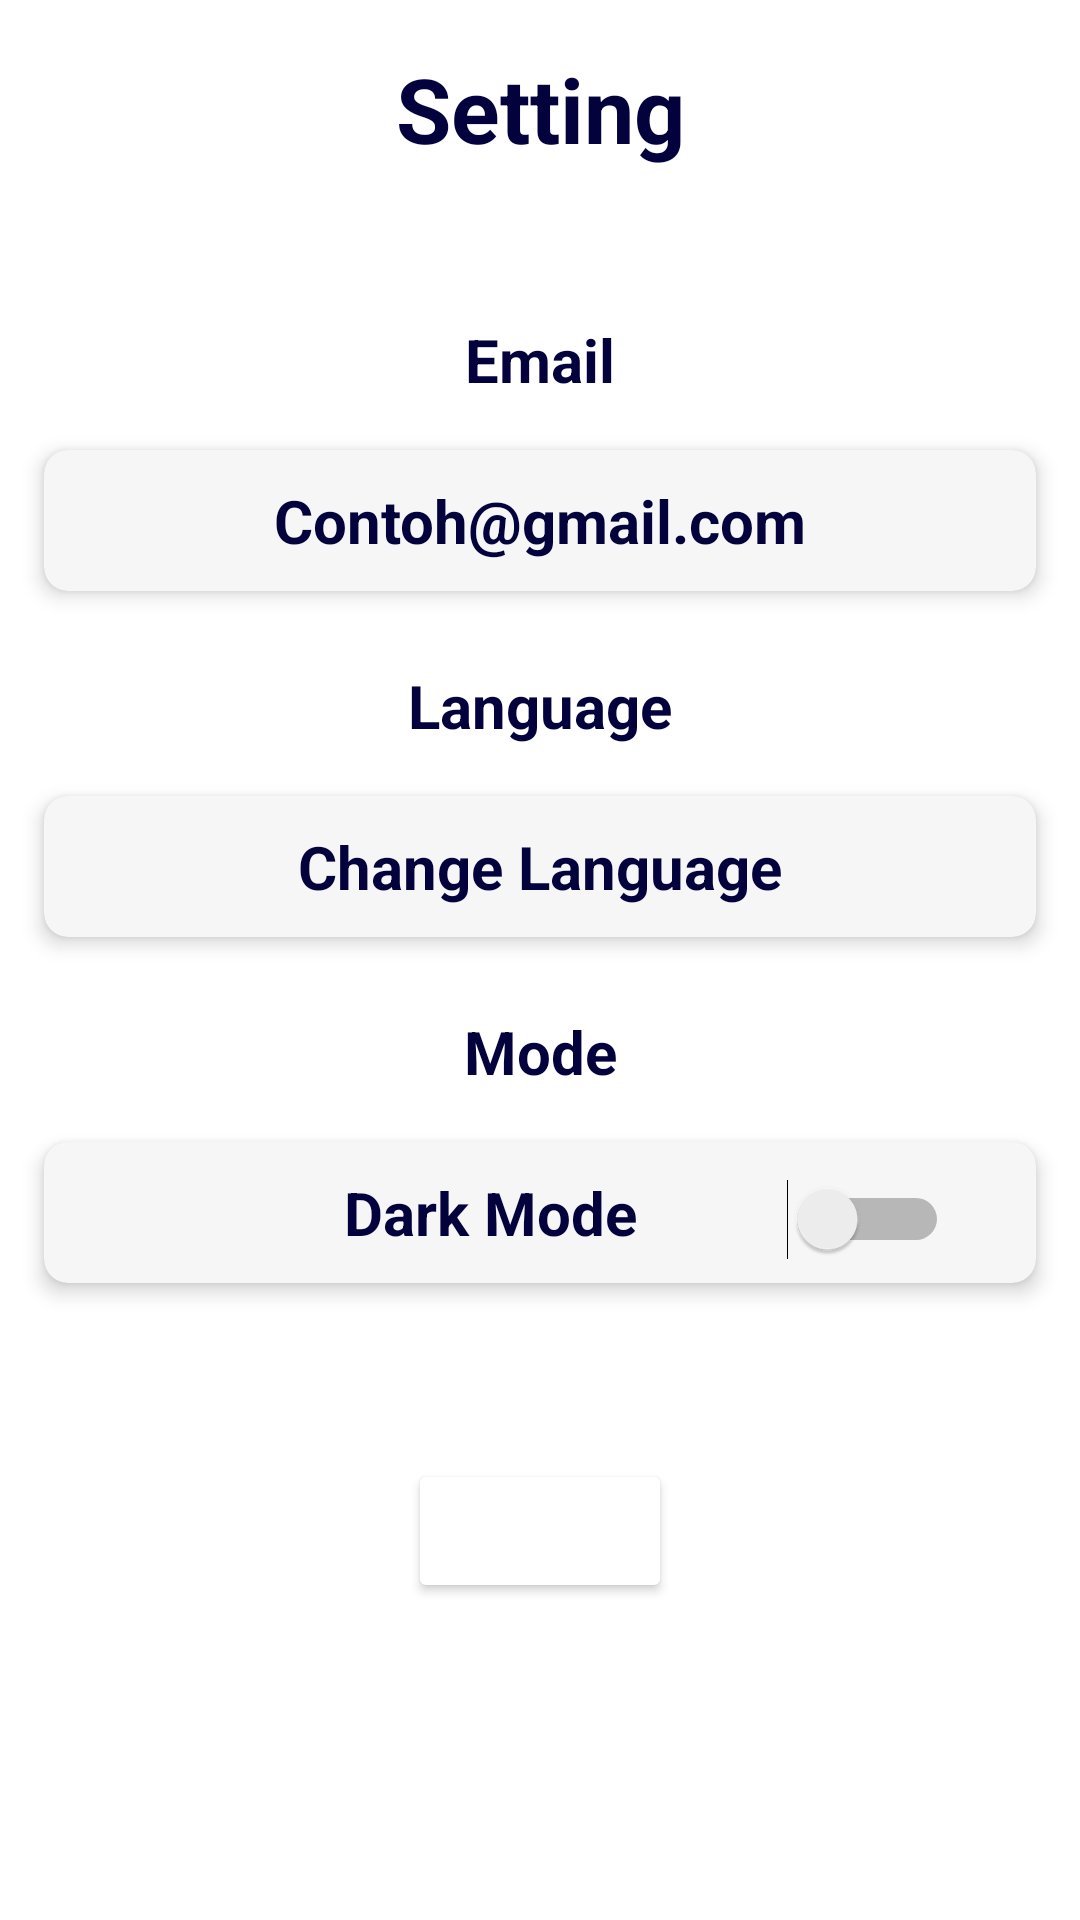

Produce the Android XML layout that renders to this screen, including the resource entries it uses.
<!-- AndroidManifest.xml: application theme Theme.BaskaryaApp -->
<!-- res/layout/fragment_setting.xml -->
<?xml version="1.0" encoding="utf-8"?>
<androidx.constraintlayout.widget.ConstraintLayout xmlns:android="http://schemas.android.com/apk/res/android"
    xmlns:app="http://schemas.android.com/apk/res-auto"
    xmlns:tools="http://schemas.android.com/tools"
    android:layout_width="match_parent"
    android:layout_height="match_parent"
    tools:context=".ui.setting.SettingFragment">

    <TextView
        android:id="@+id/titleTextView"
        android:layout_width="match_parent"
        android:layout_height="wrap_content"
        android:layout_marginTop="16dp"
        android:text="@string/setting"
        android:textColor="@color/color_5"
        android:textSize="30dp"
        android:gravity="center"
        android:textStyle="bold"
        app:layout_constraintTop_toTopOf="parent" />

    <androidx.constraintlayout.widget.ConstraintLayout
        android:id="@+id/ll_email"
        android:layout_width="match_parent"
        android:layout_height="wrap_content"
        app:layout_constraintTop_toBottomOf="@id/titleTextView"
        app:layout_constraintStart_toStartOf="parent">

        <TextView
            android:id="@+id/tv_mail"
            android:layout_width="match_parent"
            android:layout_height="wrap_content"
            android:layout_marginTop="50dp"
            android:gravity="center"
            android:text="@string/email"
            android:textColor="@color/color_5"
            android:textSize="20dp"
            android:textStyle="bold"
            app:layout_constraintTop_toTopOf="parent" />
        <androidx.cardview.widget.CardView
            android:layout_width="match_parent"
            android:layout_height="wrap_content"
            android:layout_margin="8dp"
            android:layout_marginStart="8dp"
            android:layout_marginEnd="8dp"
            android:padding="16dp"
            app:cardCornerRadius="8dp"
            app:cardElevation="4dp"
            app:cardUseCompatPadding="true"
            app:cardBackgroundColor="#F6F6F6"
            app:layout_constraintEnd_toEndOf="parent"
            app:layout_constraintStart_toStartOf="parent"
            app:layout_constraintTop_toBottomOf="@+id/tv_mail">
            <TextView
                android:id="@+id/tv_email"
                android:layout_width="match_parent"
                android:layout_height="wrap_content"
                android:text="Contoh@gmail.com"
                android:textColor="@color/color_5"
                android:textSize="20dp"
                android:textStyle="bold"
                android:paddingTop="10dp"
                android:paddingBottom="10dp"
                android:textAlignment="center"/>
        </androidx.cardview.widget.CardView>

    </androidx.constraintlayout.widget.ConstraintLayout>
    <androidx.constraintlayout.widget.ConstraintLayout
        android:id="@+id/ll_language"
        android:layout_width="match_parent"
        android:layout_height="wrap_content"
        app:layout_constraintTop_toBottomOf="@id/ll_email"
        app:layout_constraintStart_toStartOf="parent">

        <TextView
            android:id="@+id/tv_language"
            android:layout_width="match_parent"
            android:layout_height="wrap_content"
            android:layout_marginTop="16dp"
            android:text="@string/language"
            android:textColor="@color/color_5"
            android:textSize="20dp"
            android:gravity="center"
            android:textStyle="bold"
            app:layout_constraintTop_toTopOf="parent" />
        <androidx.cardview.widget.CardView
            android:id="@+id/cv_bahasa"
            android:layout_width="match_parent"
            android:layout_height="wrap_content"
            android:layout_margin="8dp"
            android:layout_marginStart="8dp"
            android:layout_marginEnd="8dp"
            android:padding="16dp"
            app:cardCornerRadius="8dp"
            app:cardElevation="4dp"
            app:cardUseCompatPadding="true"
            app:cardBackgroundColor="@color/color_6"
            app:layout_constraintEnd_toEndOf="parent"
            app:layout_constraintStart_toStartOf="parent"
            app:layout_constraintTop_toBottomOf="@+id/tv_language">


            <TextView
                android:id="@+id/tv_bahasa"
                android:layout_width="match_parent"
                android:layout_height="wrap_content"
                android:text="@string/ch_language"
                android:textColor="@color/color_5"
                android:textSize="20dp"
                android:textStyle="bold"
                android:paddingTop="10dp"
                android:paddingBottom="10dp"
                android:textAlignment="center"/>

        </androidx.cardview.widget.CardView>
    </androidx.constraintlayout.widget.ConstraintLayout>
    <androidx.constraintlayout.widget.ConstraintLayout
        android:id="@+id/ll_button"
        android:layout_width="match_parent"
        android:layout_height="wrap_content"
        app:layout_constraintTop_toBottomOf="@id/ll_language"
        app:layout_constraintStart_toStartOf="parent">

        <TextView
            android:id="@+id/tv_mode"
            android:layout_width="match_parent"
            android:layout_height="wrap_content"
            android:layout_marginTop="16dp"
            android:text="@string/mode"
            android:textColor="@color/color_5"
            android:textSize="20dp"
            android:gravity="center"
            android:textStyle="bold"
            app:layout_constraintTop_toTopOf="parent" />

    </androidx.constraintlayout.widget.ConstraintLayout>

    <androidx.cardview.widget.CardView
        android:id="@id/darkcv"
        android:layout_width="match_parent"
        android:layout_height="wrap_content"
        android:layout_margin="8dp"
        android:layout_marginStart="8dp"
        android:layout_marginEnd="8dp"
        android:padding="16dp"
        app:cardCornerRadius="8dp"
        app:cardElevation="4dp"
        app:cardUseCompatPadding="true"
        app:cardBackgroundColor="@color/color_6"
        app:layout_constraintEnd_toEndOf="parent"
        app:layout_constraintStart_toStartOf="parent"
        app:layout_constraintTop_toBottomOf="@+id/ll_button">
<LinearLayout
    android:id="@id/dark"
    android:layout_width="match_parent"
    android:layout_height="wrap_content"
    app:layout_constraintTop_toBottomOf="@id/ll_button"
    app:layout_constraintStart_toStartOf="parent">
        <TextView
            android:id="@+id/tv_notes"
            android:layout_width="wrap_content"
            android:layout_height="wrap_content"
            android:layout_marginStart="100dp"
            android:paddingTop="10dp"
            android:paddingBottom="10dp"
            android:text="@string/lightmode"
            android:textAlignment="center"
            android:textColor="@color/color_5"
            android:textSize="20dp"
            android:textStyle="bold"
            app:layout_constraintEnd_toStartOf="@id/sw_mode"
            app:layout_constraintStart_toStartOf="parent"
            app:layout_constraintTop_toBottomOf="@id/tv_mode" />

        <Switch
            android:id="@+id/sw_mode"
            android:layout_width="wrap_content"
            android:layout_height="wrap_content"
            android:layout_marginStart="50dp"
            android:paddingTop="10dp"
            android:paddingBottom="10dp"
            app:layout_constraintStart_toEndOf="@id/tv_notes"
            app:layout_constraintTop_toBottomOf="@id/tv_mode" />
</LinearLayout>
    </androidx.cardview.widget.CardView>

    <Button
        android:id="@+id/btn_logout"
        android:layout_width="wrap_content"
        android:layout_height="wrap_content"
        android:layout_marginStart="161dp"
        android:layout_marginTop="50dp"
        android:layout_marginEnd="161dp"
        android:backgroundTint="@color/color_3"
        android:backgroundTintMode="screen"
        android:gravity="center"
        android:text="@string/logout"
        android:textAllCaps="true"
        android:textColor="@color/white"
        app:layout_constraintEnd_toEndOf="parent"
        app:layout_constraintStart_toStartOf="parent"
        app:layout_constraintTop_toBottomOf="@+id/darkcv" />

</androidx.constraintlayout.widget.ConstraintLayout>
<!-- resources referenced by this layout -->
<resources>
  <color name="color_3">#D88E30</color>
  <color name="color_5">#04023C</color>
  <color name="color_6">#F6F6F6</color>
  <color name="white">#FFFFFFFF</color>
  <string name="ch_language">Change Language</string>
  <string name="email">Email</string>
  <string name="language">Language</string>
  <string name="lightmode">Dark Mode</string>
  <string name="logout">Logout</string>
  <string name="mode">Mode</string>
  <string name="setting">Setting</string>
  <style name="Theme.BaskaryaApp" parent="Base.Theme.BaskaryaApp" />
  <style name="Base.Theme.BaskaryaApp" parent="Theme.MaterialComponents.DayNight.NoActionBar">
          
  
      </style>
</resources>
